Labelled photos from "patchwise_dataset", an image-classification folder in Vejni/Capsules. The possible labels are: grade 1, grade 2, grade 3.

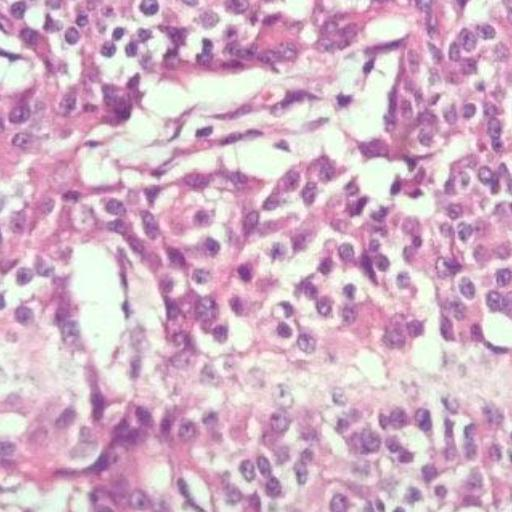
Label: grade 2

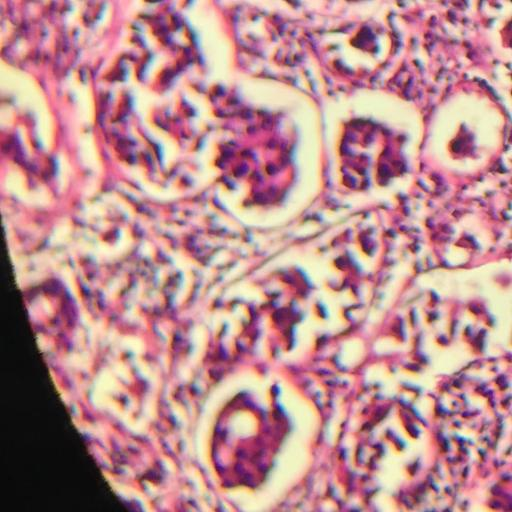
Label: grade 3

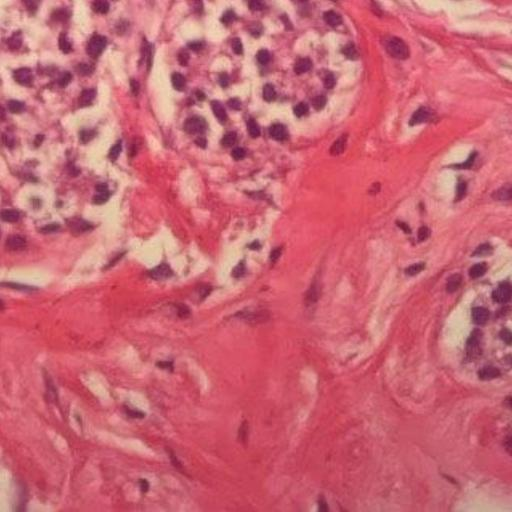
Label: grade 1

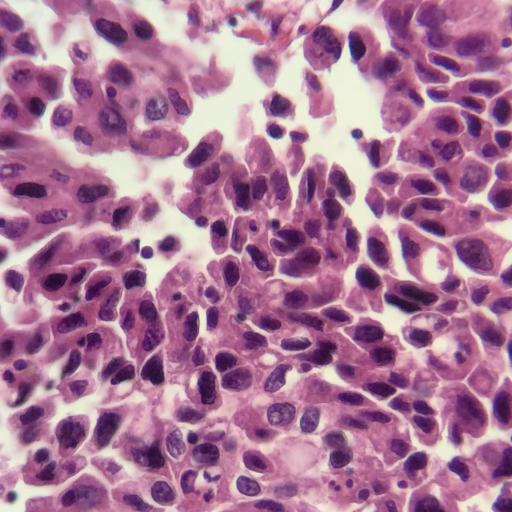
Label: grade 3

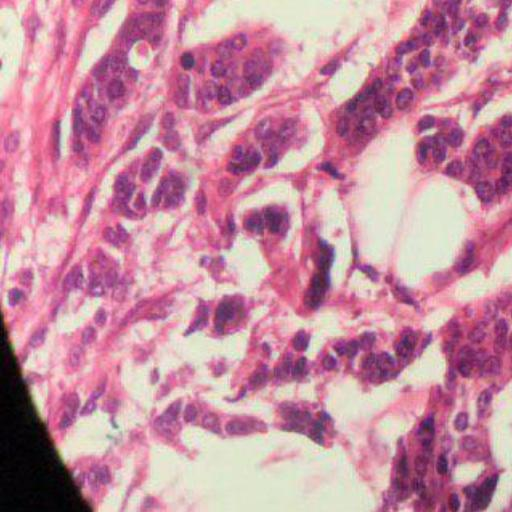
Label: grade 2

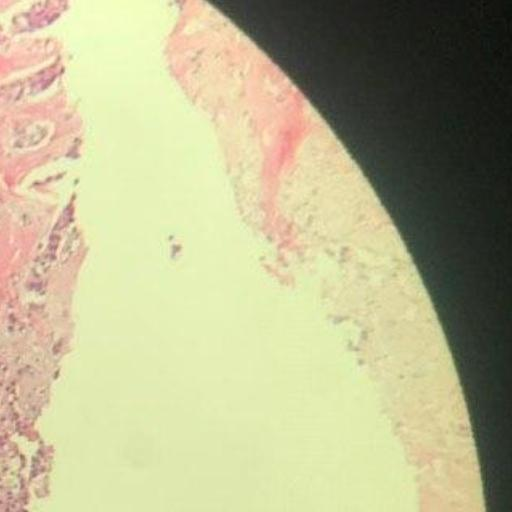
Label: grade 1
